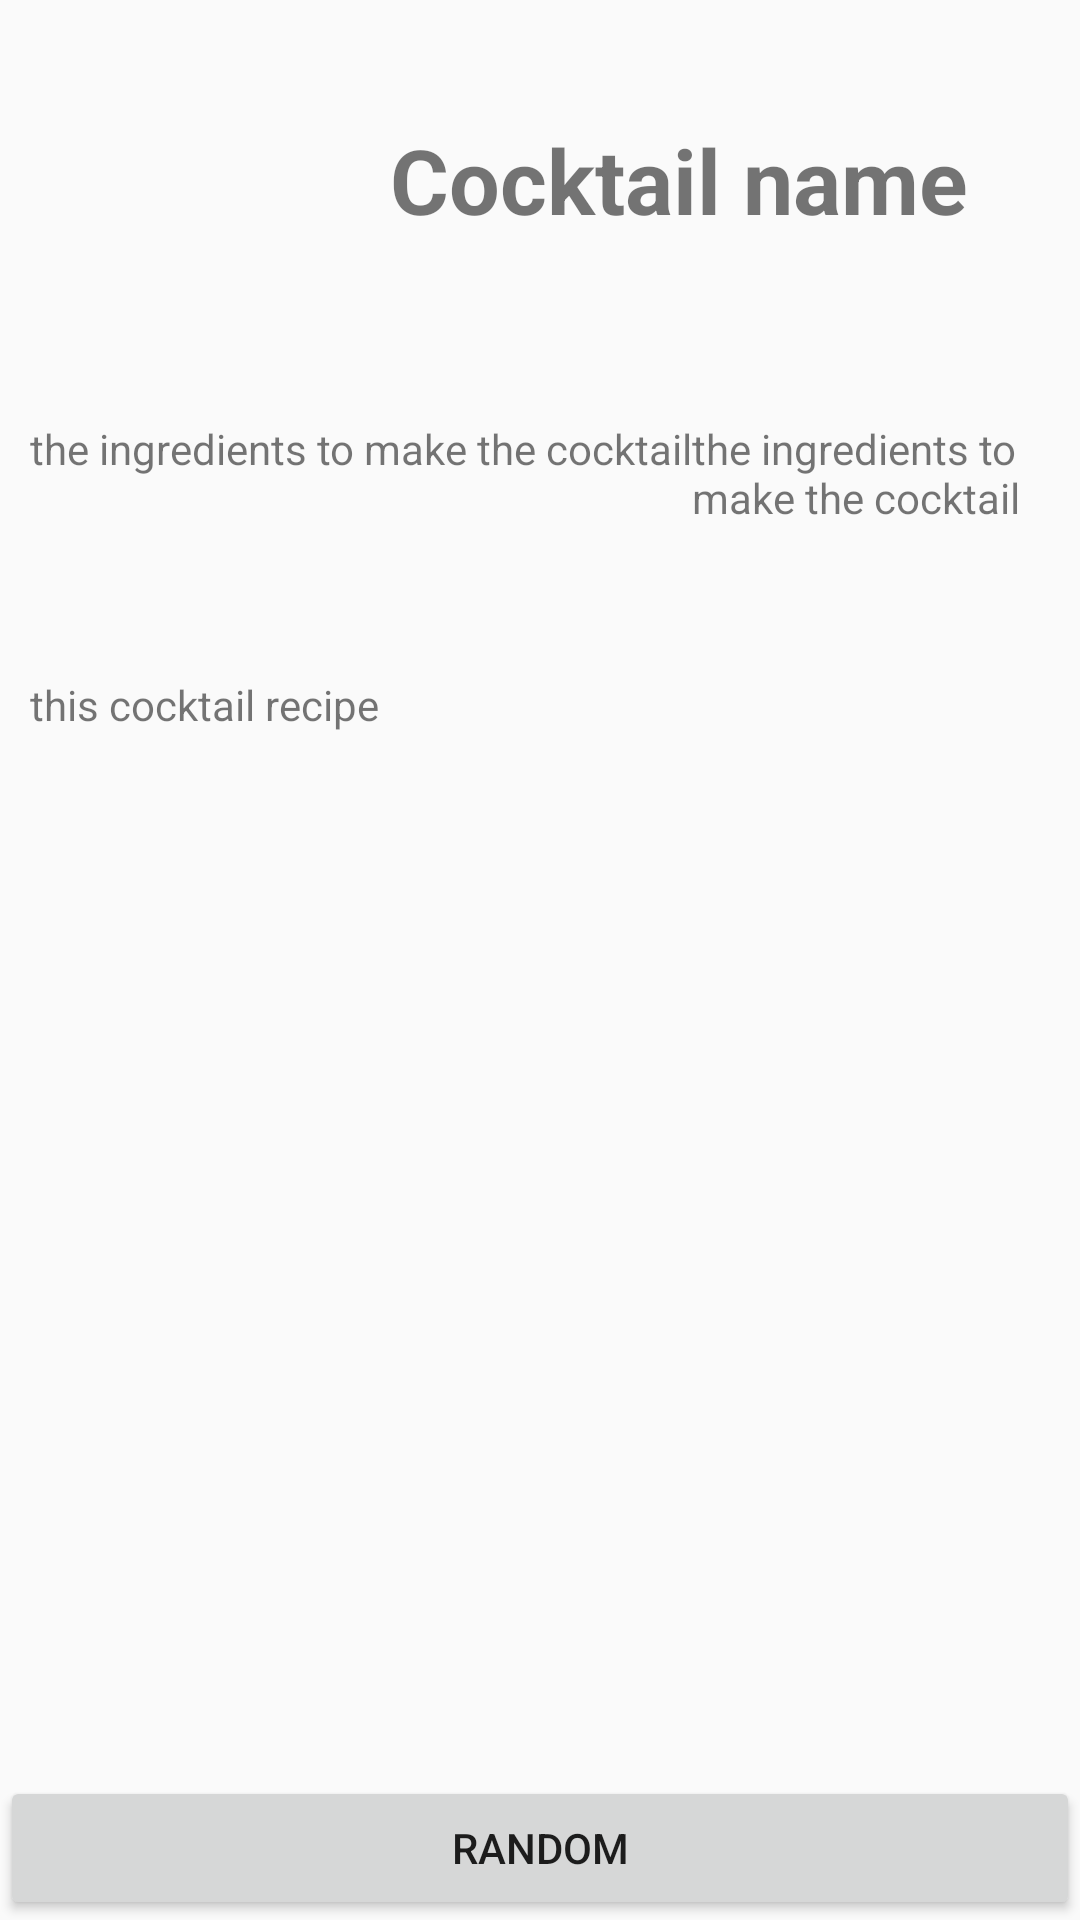

This screen was rendered from an Android layout file. Write that file and the resources it references.
<!-- AndroidManifest.xml: application theme AppTheme -->
<!-- res/layout/activity_recipe_displayer.xml -->
<?xml version="1.0" encoding="utf-8"?>
<RelativeLayout xmlns:android="http://schemas.android.com/apk/res/android"
    xmlns:app="http://schemas.android.com/apk/res-auto"
    xmlns:tools="http://schemas.android.com/tools"
    android:layout_width="match_parent"
    android:layout_height="match_parent"
    tools:context=".RecipeDisplay.RecipeDisplayer">

    <TableRow
        android:id="@+id/titlePic"
        android:layout_height="wrap_content"
        android:layout_width="match_parent" >
        <ImageView
            android:id="@+id/cocktailImage"
            android:layout_width="110dp"
            android:layout_height="110dp"
            android:layout_alignParentLeft="true"
            android:layout_marginLeft="10dp"
            android:layout_marginTop="10dp"
            />

        <TextView
            android:id="@+id/main_title"
            android:layout_width="wrap_content"
            android:layout_height="wrap_content"
            android:text="@string/cocktail_name"
            android:layout_toRightOf="@+id/cocktailImage"
            android:layout_marginLeft="10dp"
            android:layout_gravity="center"
            android:textStyle="bold"
            android:textSize="30dp"
            />
    </TableRow>

    <TableRow
        android:id="@+id/ingredientTable"
        android:layout_below="@+id/titlePic"
        android:layout_height="wrap_content"
        android:layout_width="match_parent"
        android:layout_marginVertical="20dp"
        android:inputType="textMultiLine"
        android:singleLine="false"
        android:layout_marginLeft="10dp"
        >

        <TextView
            android:id="@+id/quantities"
            android:layout_width="wrap_content"
            android:layout_height="wrap_content"
            android:text="@string/ingredients"
            android:inputType="textMultiLine"
            android:singleLine="false" />
        <TextView
            android:id="@+id/ingredients"
            android:layout_width="wrap_content"
            android:layout_height="wrap_content"
            android:text="@string/ingredients"
            android:layout_toRightOf="@+id/quantities"
            android:inputType="textMultiLine"
            android:singleLine="false" />
    </TableRow>


    <TextView
        android:id="@+id/recipe"
        android:layout_width="wrap_content"
        android:layout_height="wrap_content"
        android:text="@string/recipe"
        android:layout_below="@+id/ingredientTable"
        android:layout_marginVertical="30dp"
        android:layout_marginTop="20dp"
        android:layout_marginLeft="10dp" />

    <Button
        android:id="@+id/rerollButton"
        android:layout_width="match_parent"
        android:layout_height="wrap_content"
        android:layout_centerHorizontal="true"
        android:layout_alignParentBottom="true"
        android:text="@string/reroll_rand"/>

</RelativeLayout>
<!-- resources referenced by this layout -->
<resources>
  <string name="cocktail_name">Cocktail name</string>
  <string name="ingredients">the ingredients to make the cocktail</string>
  <string name="recipe">this cocktail recipe</string>
  <string name="reroll_rand">Random</string>
  <style name="AppTheme" parent="Theme.AppCompat.Light.DarkActionBar">
          
          <item name="colorPrimary">@color/colorPrimary</item>
          <item name="colorPrimaryDark">@color/colorPrimaryDark</item>
          <item name="colorAccent">@color/colorAccent</item>
      </style>
  <color name="colorPrimary">#000000</color>
  <color name="colorPrimaryDark">#303F9F</color>
  <color name="colorAccent">#FF4081</color>
</resources>
